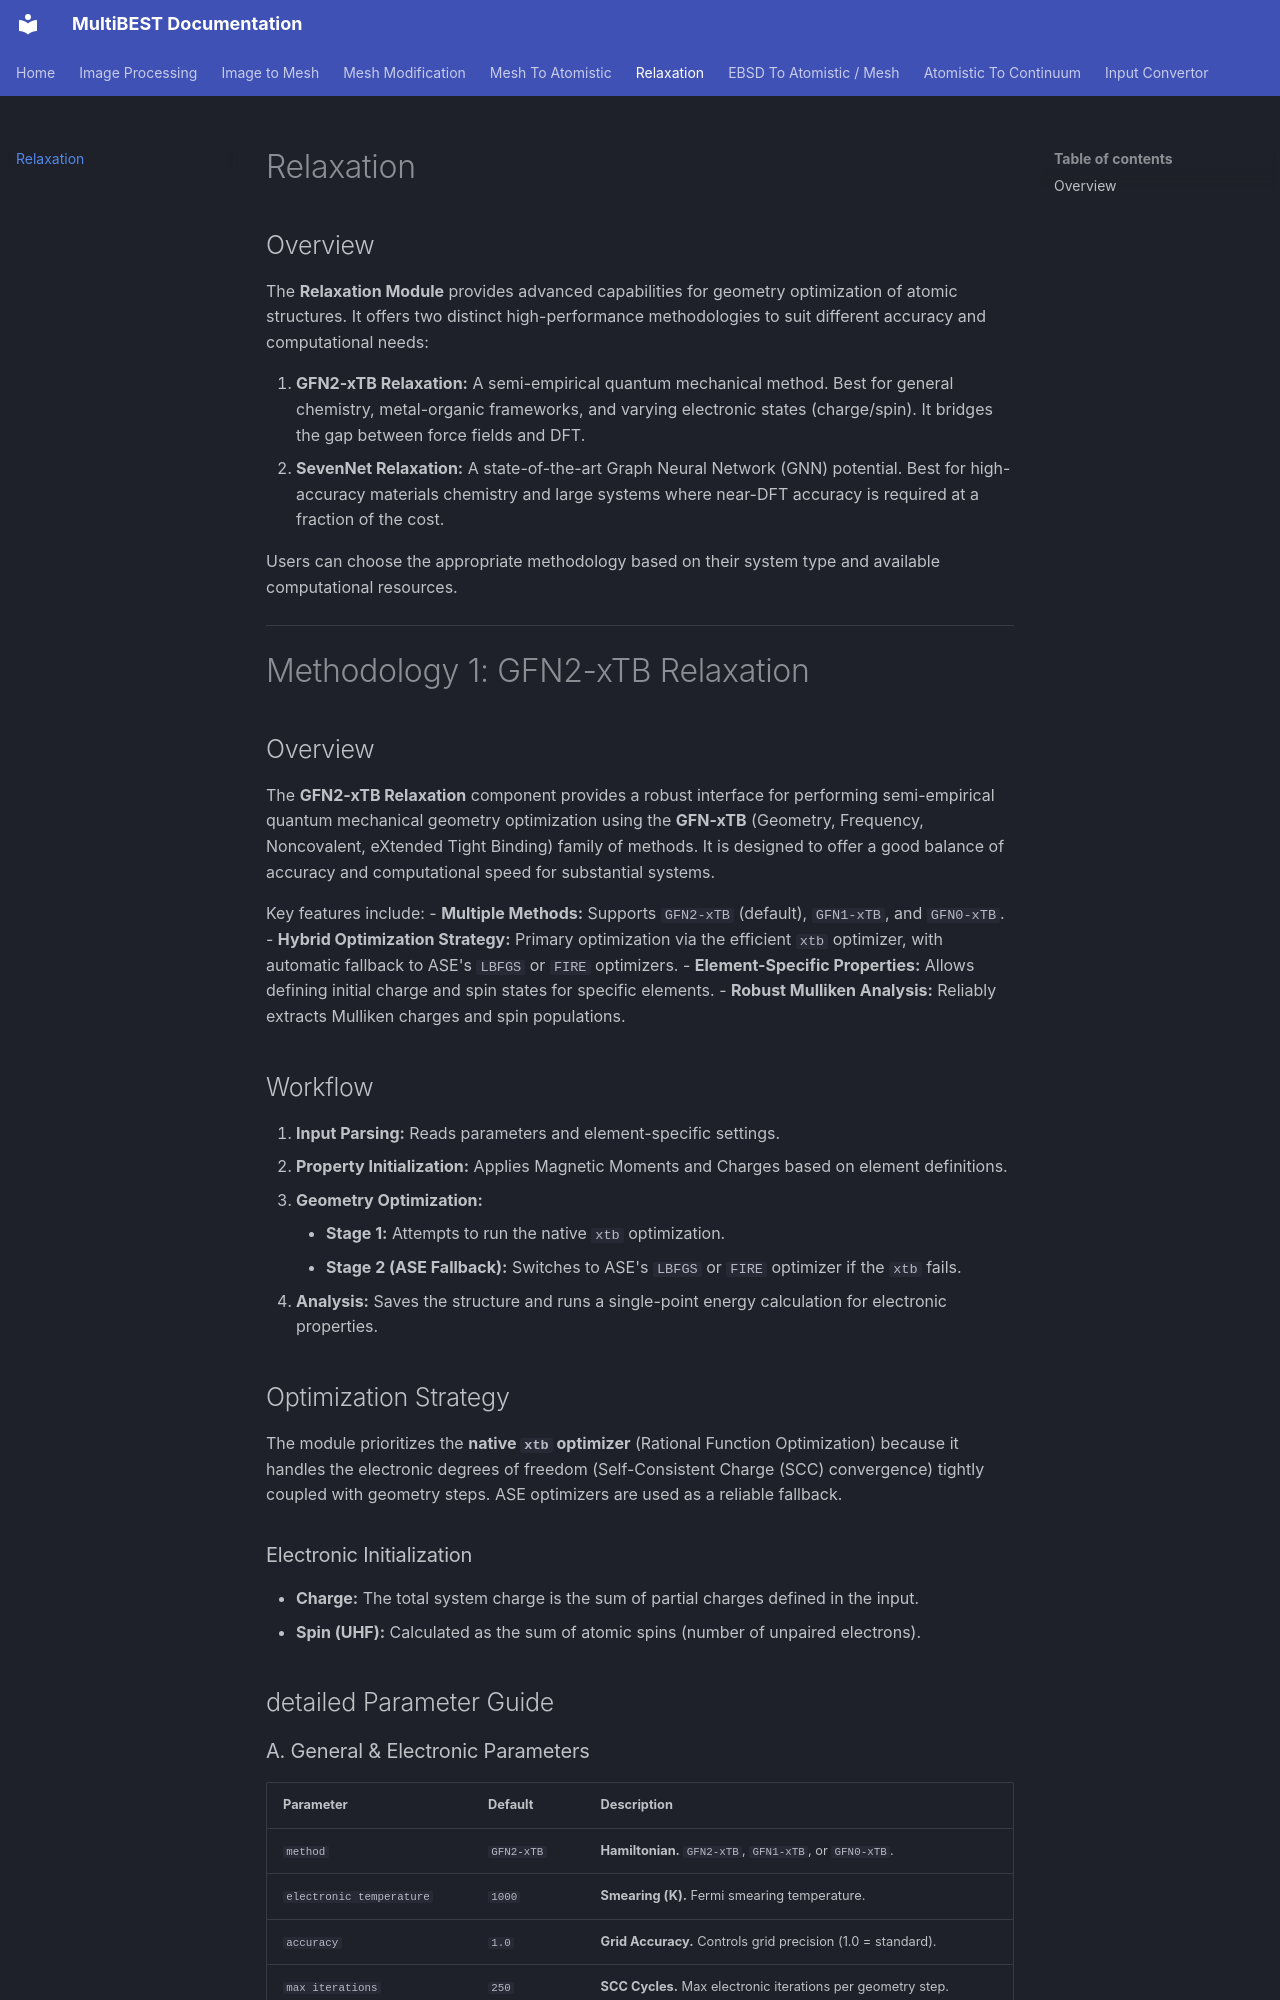

repository: Vahid-jb/MultiBEST---Multiscale-Multiphase-Bridging-Experiment-and-Simulation-Toolkit · page: Relaxation_Module_Documentation.html · generator: mkdocs

# Relaxation

## Overview
The **Relaxation Module** provides advanced capabilities for geometry optimization of atomic structures. It offers two distinct high-performance methodologies to suit different accuracy and computational needs:

1.  **GFN2-xTB Relaxation:** A semi-empirical quantum mechanical method. Best for general chemistry, metal-organic frameworks, and varying electronic states (charge/spin). It bridges the gap between force fields and DFT.
2.  **SevenNet Relaxation:** A state-of-the-art Graph Neural Network (GNN) potential. Best for high-accuracy materials chemistry and large systems where near-DFT accuracy is required at a fraction of the cost.

Users can choose the appropriate methodology based on their system type and available computational resources.

---

# Methodology 1: GFN2-xTB Relaxation

## Overview
The **GFN2-xTB Relaxation** component provides a robust interface for performing semi-empirical quantum mechanical geometry optimization using the **GFN-xTB** (Geometry, Frequency, Noncovalent, eXtended Tight Binding) family of methods. It is designed to offer a good balance of accuracy and computational speed for substantial systems.

Key features include:
-   **Multiple Methods:** Supports `GFN2-xTB` (default), `GFN1-xTB`, and `GFN0-xTB`.
-   **Hybrid Optimization Strategy:** Primary optimization via the efficient `xtb`  optimizer, with automatic fallback to ASE's `LBFGS` or `FIRE` optimizers.
-   **Element-Specific Properties:** Allows defining initial charge and spin states for specific elements.
-   **Robust Mulliken Analysis:** Reliably extracts Mulliken charges and spin populations.

## Workflow

1.  **Input Parsing:** Reads parameters and element-specific settings.
2.  **Property Initialization:** Applies Magnetic Moments and Charges based on element definitions.
3.  **Geometry Optimization:**
    -   **Stage 1:** Attempts to run the native `xtb` optimization.
    -   **Stage 2 (ASE Fallback):** Switches to ASE's `LBFGS` or `FIRE` optimizer if the `xtb` fails.
4.  **Analysis:** Saves the structure and runs a single-point energy calculation for electronic properties.

## Optimization Strategy
The module prioritizes the **native `xtb` optimizer** (Rational Function Optimization) because it handles the electronic degrees of freedom (Self-Consistent Charge (SCC) convergence) tightly coupled with geometry steps. ASE optimizers are used as a reliable fallback.

### Electronic Initialization
-   **Charge:** The total system charge is the sum of partial charges defined in the input.
-   **Spin (UHF):** Calculated as the sum of atomic spins (number of unpaired electrons).



## detailed Parameter Guide
